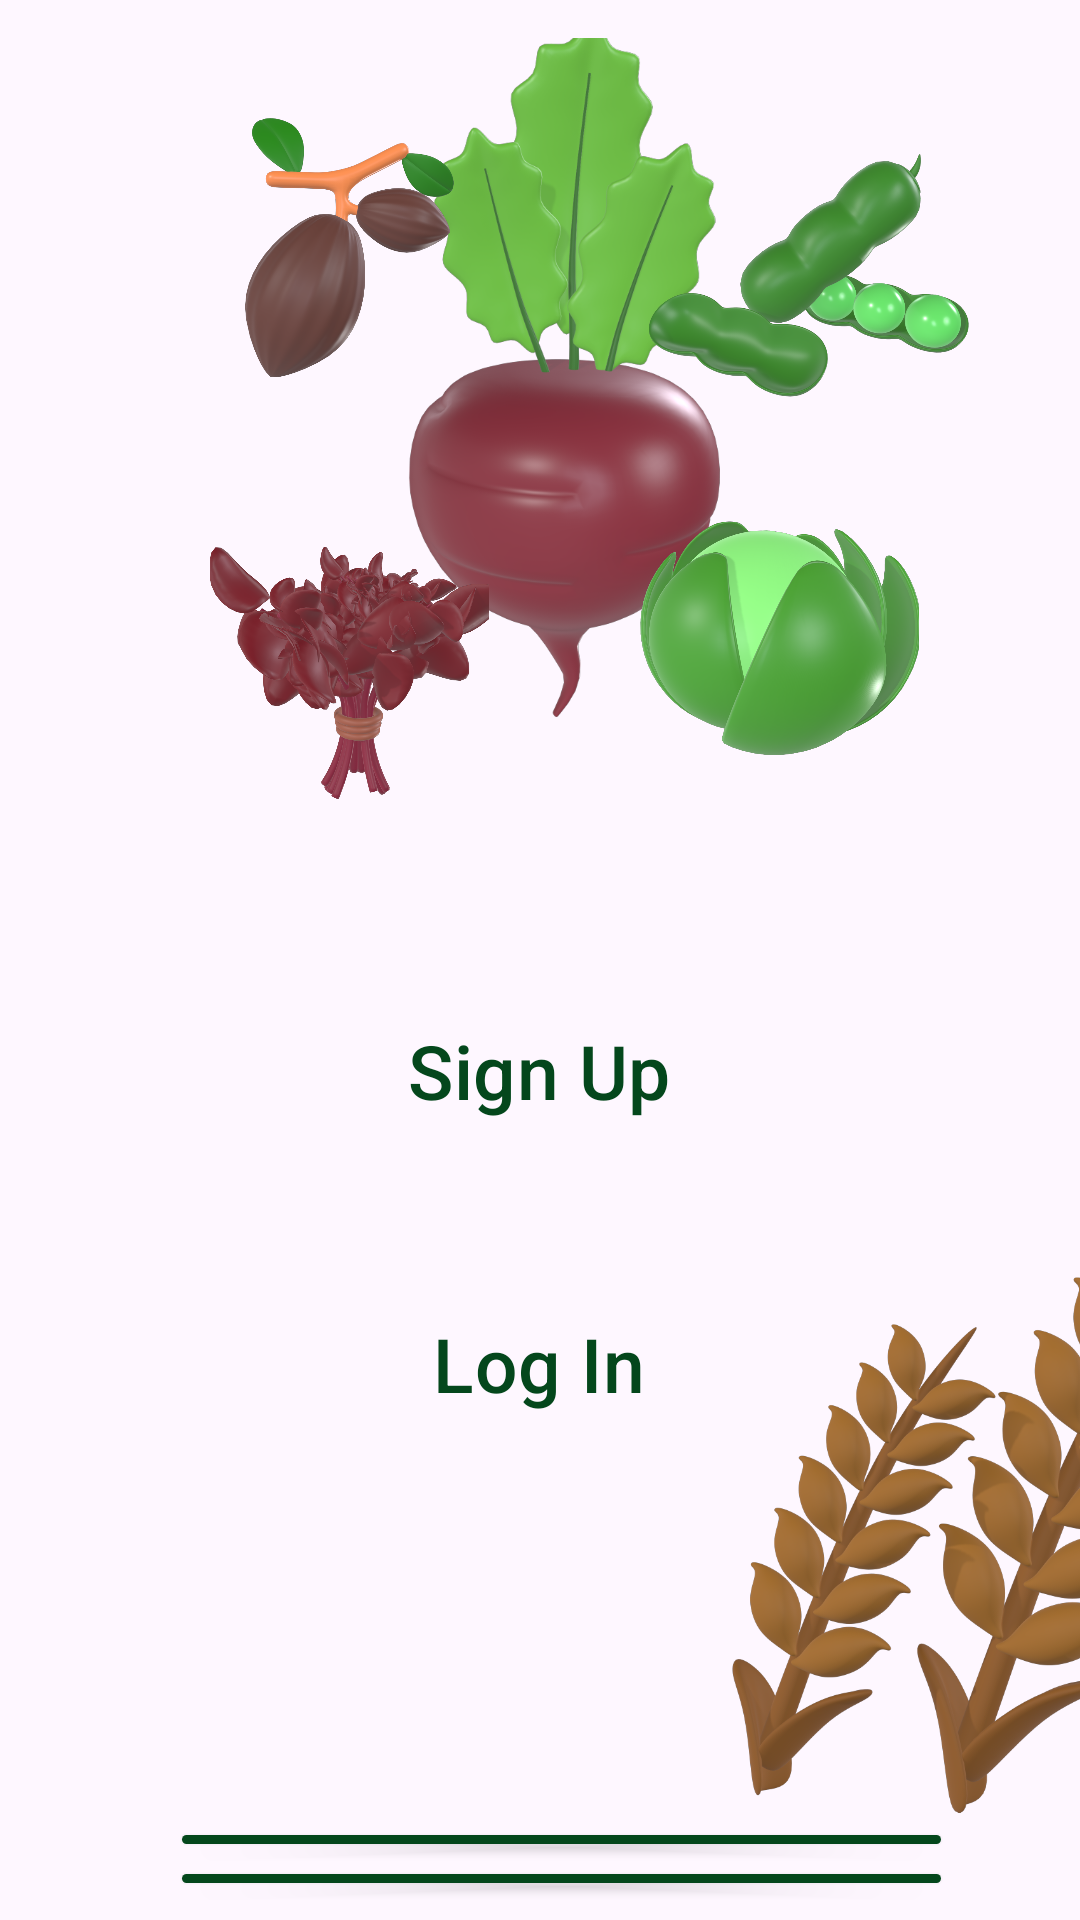

Here is an Android app screen rendered from its layout file. Give the layout XML and the strings, colors and styles it references.
<!-- AndroidManifest.xml: application theme Theme.KishaanMadad -->
<!-- res/layout/activity_gal.xml -->
<?xml version="1.0" encoding="utf-8"?>
<androidx.constraintlayout.widget.ConstraintLayout xmlns:android="http://schemas.android.com/apk/res/android"
    xmlns:app="http://schemas.android.com/apk/res-auto"
    xmlns:tools="http://schemas.android.com/tools"
    android:layout_width="match_parent"
    android:layout_height="match_parent"
    tools:context=".GalActivity"
    >

    <ImageView
        android:id="@+id/imageView2"
        android:layout_width="254dp"
        android:layout_height="243dp"
        app:layout_constraintBottom_toBottomOf="parent"
        app:layout_constraintEnd_toEndOf="parent"
        app:layout_constraintHorizontal_bias="0.592"
        app:layout_constraintStart_toStartOf="parent"
        app:layout_constraintTop_toTopOf="parent"
        app:layout_constraintVertical_bias="0.032"
        app:srcCompat="@drawable/beet" />

    <ImageView
        android:id="@+id/imageView3"
        android:layout_width="111dp"
        android:layout_height="157dp"
        app:layout_constraintBottom_toBottomOf="parent"
        app:layout_constraintEnd_toEndOf="parent"
        app:layout_constraintHorizontal_bias="0.236"
        app:layout_constraintStart_toStartOf="parent"
        app:layout_constraintTop_toTopOf="parent"
        app:layout_constraintVertical_bias="0.01"
        app:srcCompat="@drawable/coco" />

    <ImageView
        android:id="@+id/imageView4"
        android:layout_width="123dp"
        android:layout_height="175dp"
        app:layout_constraintBottom_toBottomOf="parent"
        app:layout_constraintEnd_toEndOf="parent"
        app:layout_constraintHorizontal_bias="0.885"
        app:layout_constraintStart_toStartOf="parent"
        app:layout_constraintTop_toTopOf="parent"
        app:layout_constraintVertical_bias="0.0"
        app:srcCompat="@drawable/pea" />

    <ImageView
        android:id="@+id/imageView5"
        android:layout_width="105dp"
        android:layout_height="93dp"
        app:layout_constraintBottom_toBottomOf="parent"
        app:layout_constraintEnd_toEndOf="parent"
        app:layout_constraintHorizontal_bias="0.251"
        app:layout_constraintStart_toStartOf="parent"
        app:layout_constraintTop_toTopOf="parent"
        app:layout_constraintVertical_bias="0.33"
        app:srcCompat="@drawable/spinach" />

    <ImageView
        android:id="@+id/imageView6"
        android:layout_width="97dp"
        android:layout_height="188dp"
        app:layout_constraintBottom_toBottomOf="parent"
        app:layout_constraintEnd_toEndOf="parent"
        app:layout_constraintHorizontal_bias="0.796"
        app:layout_constraintStart_toStartOf="parent"
        app:layout_constraintTop_toTopOf="parent"
        app:layout_constraintVertical_bias="0.252"
        app:srcCompat="@drawable/cab" />

    <Button
        android:id="@+id/button"
        android:layout_width="261dp"
        android:layout_height="15dp"
        android:backgroundTint="@color/mahendi"
        android:text="Button"
        app:layout_constraintBottom_toBottomOf="parent"
        app:layout_constraintEnd_toEndOf="parent"
        app:layout_constraintHorizontal_bias="0.573"
        app:layout_constraintStart_toStartOf="parent"
        app:layout_constraintTop_toTopOf="parent"
        app:layout_constraintVertical_bias="0.969" />

    <Button
        android:id="@+id/button2"
        android:layout_width="261dp"
        android:layout_height="15dp"
        android:text="Button"
        app:layout_constraintBottom_toBottomOf="parent"
        app:layout_constraintEnd_toEndOf="parent"
        app:layout_constraintHorizontal_bias="0.573"
        app:layout_constraintStart_toStartOf="parent"
        app:layout_constraintTop_toTopOf="parent"
        app:layout_constraintVertical_bias="0.99"
        android:backgroundTint="@color/mahendi"/>

    <Button
        android:id="@+id/signup_page"
        android:layout_width="326dp"
        android:layout_height="59dp"
        android:text="Sign Up"
        app:layout_constraintBottom_toTopOf="@+id/login_page"
        android:textSize="25sp"
        app:layout_constraintEnd_toEndOf="parent"
        app:layout_constraintHorizontal_bias="0.494"
        android:elevation="20dp"
        app:layout_constraintStart_toStartOf="parent"
        app:layout_constraintTop_toTopOf="parent"
        app:layout_constraintVertical_bias="0.894"
        android:textColor="@color/mahendi"
        style ="@style/Widget.Material3.Button.OutlinedButton"
        android:shadowColor="@color/mahendi"
        app:layout_constraintCircleRadius="@dimen/cardview_default_elevation"/>

    <Button
        android:id="@+id/login_page"
        android:layout_width="326dp"
        android:layout_height="59dp"
        android:layout_marginBottom="156dp"
        android:text="Log In"
        android:elevation="20dp"
        android:textSize="25sp"
        android:textColor="@color/mahendi"
        app:layout_constraintCircleRadius="@dimen/cardview_default_elevation"
        app:layout_constraintBottom_toBottomOf="parent"
        app:layout_constraintEnd_toEndOf="parent"
        app:layout_constraintHorizontal_bias="0.494"
        app:layout_constraintStart_toStartOf="parent"
        style ="@style/Widget.Material3.Button.OutlinedButton"
        android:shadowColor="@color/mahendi"
        />

    <ImageView
        android:id="@+id/imageView8"
        android:layout_width="217dp"
        android:layout_height="266dp"
        android:layout_marginStart="224dp"
        app:layout_constraintBottom_toBottomOf="parent"
        app:layout_constraintStart_toStartOf="parent"
        app:layout_constraintTop_toTopOf="parent"
        app:layout_constraintVertical_bias="1.0"
        app:srcCompat="@drawable/wheat" />

</androidx.constraintlayout.widget.ConstraintLayout>
<!-- resources referenced by this layout -->
<resources>
  <color name="mahendi">#04471c</color>
  <!-- drawable beet: png bitmap (drawable, 271884 bytes) -->
  <!-- drawable cab: png bitmap (drawable, 502830 bytes) -->
  <!-- drawable coco: png bitmap (drawable, 253857 bytes) -->
  <!-- drawable pea: png bitmap (drawable, 279894 bytes) -->
  <!-- drawable spinach: png bitmap (drawable, 558763 bytes) -->
  <!-- drawable wheat: png bitmap (drawable, 372055 bytes) -->
  <style name="Theme.KishaanMadad" parent="Base.Theme.KishaanMadad" />
  <style name="Base.Theme.KishaanMadad" parent="Theme.Material3.DayNight.NoActionBar">
          
          
          <item name="android:statusBarColor">@android:color/transparent</item>
          <item name="android:windowFullscreen">true</item>
  
      </style>
</resources>
